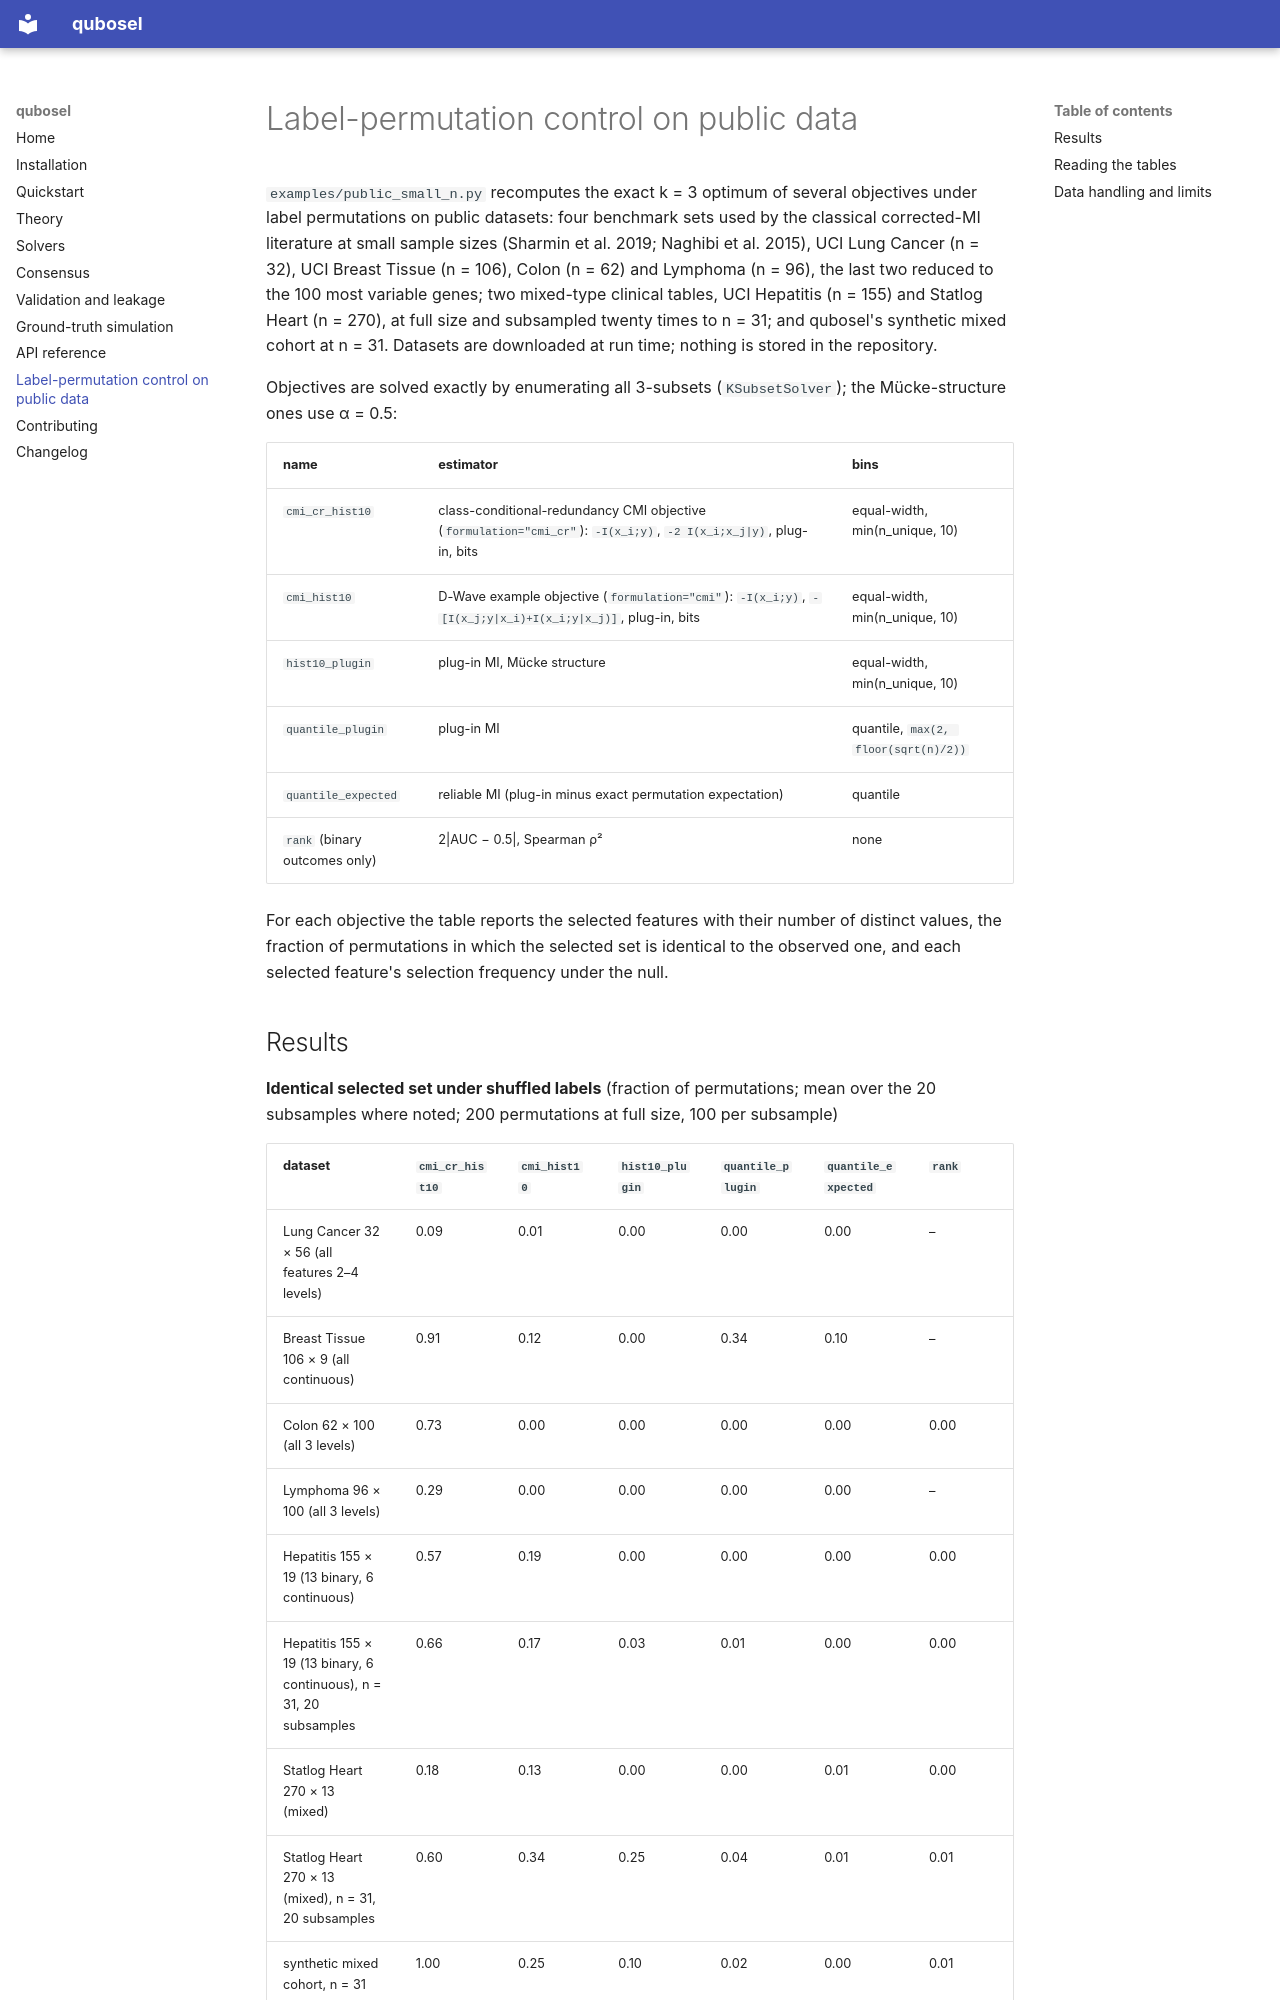

repository: dpiccolomd/qubosel · page: public-small-n/index.html · generator: mkdocs

# Label-permutation control on public data

`examples/public_small_n.py` recomputes the exact k = 3 optimum of several
objectives under label permutations on public datasets: four benchmark sets
used by the classical corrected-MI literature at small sample sizes (Sharmin
et al. 2019; Naghibi et al. 2015), UCI Lung Cancer (n = 32), UCI Breast Tissue
(n = 106), Colon (n = 62) and Lymphoma (n = 96), the last two reduced to the
100 most variable genes; two mixed-type clinical tables, UCI Hepatitis (n = 155)
and Statlog Heart (n = 270), at full size and subsampled twenty times to n = 31;
and qubosel's synthetic mixed cohort at n = 31. Datasets are downloaded at run
time; nothing is stored in the repository.

Objectives are solved exactly by enumerating all 3-subsets (`KSubsetSolver`);
the Mücke-structure ones use α = 0.5:

| name | estimator | bins |
|---|---|---|
| `cmi_cr_hist10` | class-conditional-redundancy CMI objective (`formulation="cmi_cr"`): `-I(x_i;y)`, `-2 I(x_i;x_j|y)`, plug-in, bits | equal-width, min(n_unique, 10) |
| `cmi_hist10` | D-Wave example objective (`formulation="cmi"`): `-I(x_i;y)`, `-[I(x_j;y|x_i)+I(x_i;y|x_j)]`, plug-in, bits | equal-width, min(n_unique, 10) |
| `hist10_plugin` | plug-in MI, Mücke structure | equal-width, min(n_unique, 10) |
| `quantile_plugin` | plug-in MI | quantile, `max(2, floor(sqrt(n)/2))` |
| `quantile_expected` | reliable MI (plug-in minus exact permutation expectation) | quantile |
| `rank` (binary outcomes only) | 2\|AUC − 0.5\|, Spearman ρ² | none |

For each objective the table reports the selected features with their number
of distinct values, the fraction of permutations in which the selected set is
identical to the observed one, and each selected feature's selection
frequency under the null.
